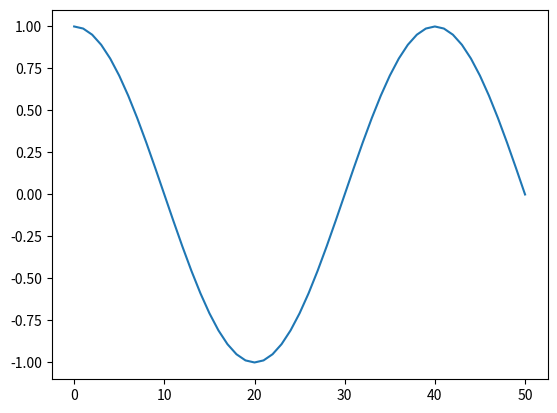

Source code (Python):
# [redacted]
import numpy as np
import matplotlib.pyplot as plt

n=np.arange(51)
# Criação do sinal
y=np.cos(0.05*np.pi*n)
array1=np.array(y)
print(array1)
print("     ")
print("PARÂMENTROS PARA O ARRAY:")
parametros=np.array([("Soma:", np.sum(array1)),("Valor máximo: ",np.max(array1)),
                     ("Valor mínimo: ",np.min(array1)),("Média: ",np.mean(array1)),
                     ("Mediana: ",np.median(array1)),("Desvio padrão: ",np.std(array1))])
print(parametros)
plt.plot(y)
plt.show()